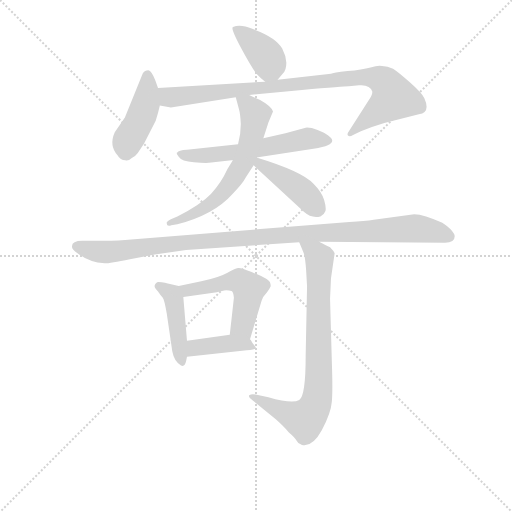
t = 0.00 s
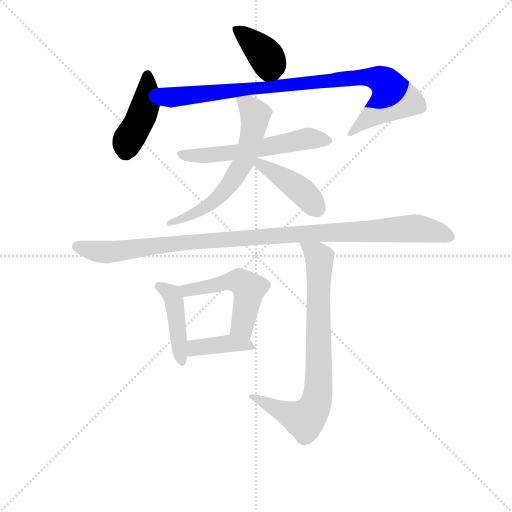
t = 1.66 s
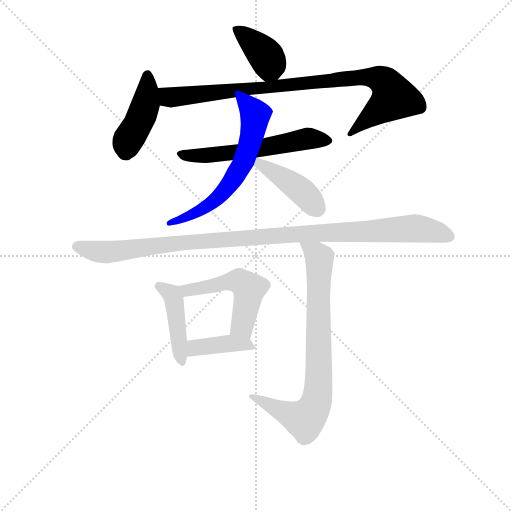
t = 3.33 s
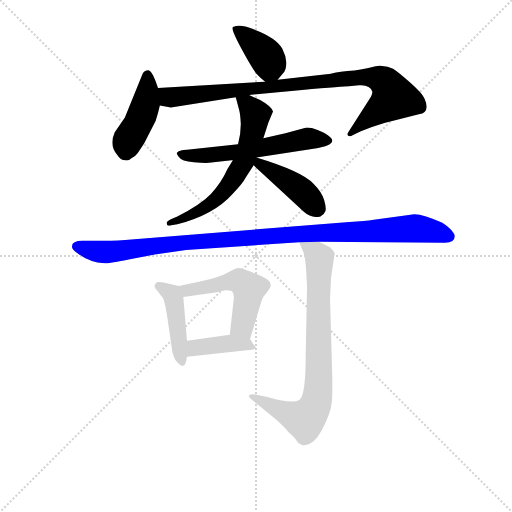
t = 4.99 s
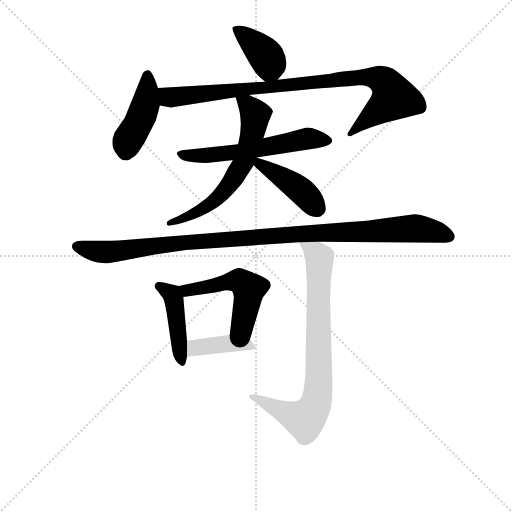
t = 6.66 s
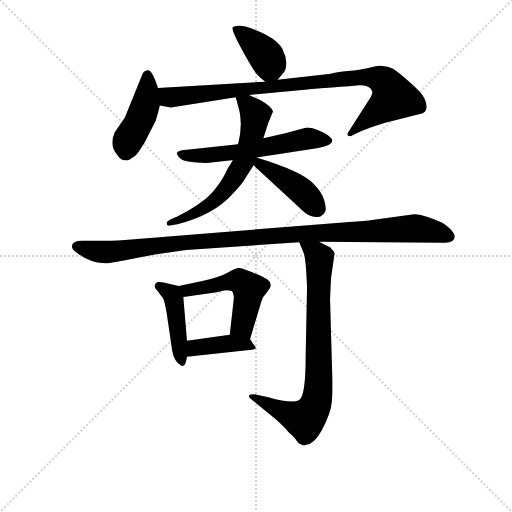
t = 8.32 s

The animated SVG that drew these frames (rendered in a browser with its animation timeline set to each time). Animation: 11 CSS @keyframes rules; one cycle of 8.32 s.

<svg version="1.1" viewBox="0 0 1024 1024" xmlns="http://www.w3.org/2000/svg">
  <g stroke="lightgray" stroke-dasharray="1,1" stroke-width="1" transform="scale(4, 4)">
    <line x1="0" y1="0" x2="256" y2="256"></line>
    <line x1="256" y1="0" x2="0" y2="256"></line>
    <line x1="128" y1="0" x2="128" y2="256"></line>
    <line x1="0" y1="128" x2="256" y2="128"></line>
  </g>
<g transform="scale(0.92, -0.92) translate(60, -900)">
   <style type="text/css">
    @keyframes keyframes0 {
      from {
       stroke: blue;
       stroke-dashoffset: 386;
       stroke-width: 128;
       }
       56% {
       animation-timing-function: step-end;
       stroke: blue;
       stroke-dashoffset: 0;
       stroke-width: 128;
       }
       to {
       stroke: black;
       stroke-width: 1024;
       }
       }
       #make-me-a-hanzi-animation-0 {
         animation: keyframes0 0.564128s both;
         animation-delay: 0.000000s;
         animation-timing-function: linear;
       }
    @keyframes keyframes1 {
      from {
       stroke: blue;
       stroke-dashoffset: 433;
       stroke-width: 128;
       }
       58% {
       animation-timing-function: step-end;
       stroke: blue;
       stroke-dashoffset: 0;
       stroke-width: 128;
       }
       to {
       stroke: black;
       stroke-width: 1024;
       }
       }
       #make-me-a-hanzi-animation-1 {
         animation: keyframes1 0.602376s both;
         animation-delay: 0.564128s;
         animation-timing-function: linear;
       }
    @keyframes keyframes2 {
      from {
       stroke: blue;
       stroke-dashoffset: 912;
       stroke-width: 128;
       }
       75% {
       animation-timing-function: step-end;
       stroke: blue;
       stroke-dashoffset: 0;
       stroke-width: 128;
       }
       to {
       stroke: black;
       stroke-width: 1024;
       }
       }
       #make-me-a-hanzi-animation-2 {
         animation: keyframes2 0.992188s both;
         animation-delay: 1.166504s;
         animation-timing-function: linear;
       }
    @keyframes keyframes3 {
      from {
       stroke: blue;
       stroke-dashoffset: 580;
       stroke-width: 128;
       }
       65% {
       animation-timing-function: step-end;
       stroke: blue;
       stroke-dashoffset: 0;
       stroke-width: 128;
       }
       to {
       stroke: black;
       stroke-width: 1024;
       }
       }
       #make-me-a-hanzi-animation-3 {
         animation: keyframes3 0.722005s both;
         animation-delay: 2.158691s;
         animation-timing-function: linear;
       }
    @keyframes keyframes4 {
      from {
       stroke: blue;
       stroke-dashoffset: 625;
       stroke-width: 128;
       }
       67% {
       animation-timing-function: step-end;
       stroke: blue;
       stroke-dashoffset: 0;
       stroke-width: 128;
       }
       to {
       stroke: black;
       stroke-width: 1024;
       }
       }
       #make-me-a-hanzi-animation-4 {
         animation: keyframes4 0.758626s both;
         animation-delay: 2.880697s;
         animation-timing-function: linear;
       }
    @keyframes keyframes5 {
      from {
       stroke: blue;
       stroke-dashoffset: 419;
       stroke-width: 128;
       }
       58% {
       animation-timing-function: step-end;
       stroke: blue;
       stroke-dashoffset: 0;
       stroke-width: 128;
       }
       to {
       stroke: black;
       stroke-width: 1024;
       }
       }
       #make-me-a-hanzi-animation-5 {
         animation: keyframes5 0.590983s both;
         animation-delay: 3.639323s;
         animation-timing-function: linear;
       }
    @keyframes keyframes6 {
      from {
       stroke: blue;
       stroke-dashoffset: 1071;
       stroke-width: 128;
       }
       78% {
       animation-timing-function: step-end;
       stroke: blue;
       stroke-dashoffset: 0;
       stroke-width: 128;
       }
       to {
       stroke: black;
       stroke-width: 1024;
       }
       }
       #make-me-a-hanzi-animation-6 {
         animation: keyframes6 1.121582s both;
         animation-delay: 4.230306s;
         animation-timing-function: linear;
       }
    @keyframes keyframes7 {
      from {
       stroke: blue;
       stroke-dashoffset: 434;
       stroke-width: 128;
       }
       59% {
       animation-timing-function: step-end;
       stroke: blue;
       stroke-dashoffset: 0;
       stroke-width: 128;
       }
       to {
       stroke: black;
       stroke-width: 1024;
       }
       }
       #make-me-a-hanzi-animation-7 {
         animation: keyframes7 0.603190s both;
         animation-delay: 5.351888s;
         animation-timing-function: linear;
       }
    @keyframes keyframes8 {
      from {
       stroke: blue;
       stroke-dashoffset: 514;
       stroke-width: 128;
       }
       63% {
       animation-timing-function: step-end;
       stroke: blue;
       stroke-dashoffset: 0;
       stroke-width: 128;
       }
       to {
       stroke: black;
       stroke-width: 1024;
       }
       }
       #make-me-a-hanzi-animation-8 {
         animation: keyframes8 0.668294s both;
         animation-delay: 5.955078s;
         animation-timing-function: linear;
       }
    @keyframes keyframes9 {
      from {
       stroke: blue;
       stroke-dashoffset: 401;
       stroke-width: 128;
       }
       57% {
       animation-timing-function: step-end;
       stroke: blue;
       stroke-dashoffset: 0;
       stroke-width: 128;
       }
       to {
       stroke: black;
       stroke-width: 1024;
       }
       }
       #make-me-a-hanzi-animation-9 {
         animation: keyframes9 0.576335s both;
         animation-delay: 6.623372s;
         animation-timing-function: linear;
       }
    @keyframes keyframes10 {
      from {
       stroke: blue;
       stroke-dashoffset: 786;
       stroke-width: 128;
       }
       72% {
       animation-timing-function: step-end;
       stroke: blue;
       stroke-dashoffset: 0;
       stroke-width: 128;
       }
       to {
       stroke: black;
       stroke-width: 1024;
       }
       }
       #make-me-a-hanzi-animation-10 {
         animation: keyframes10 0.889648s both;
         animation-delay: 7.199707s;
         animation-timing-function: linear;
       }
</style>
<path d="M 543.5 726.5 L 554.5 739.5 Q 562.5 746.5 562.5 763.5 Q 561.5 779.5 553.5 794.5 Q 540.5 818.5 488.5 837.5 Q 462.5 848.5 446.5 841.5 Q 440.5 839.5 463.5 796.5 Q 486.5 753.5 497.5 739.5 Q 504.5 731.5 516.5 722.5 C 530.5 711.5 530.5 711.5 543.5 726.5 Z" fill="lightgray"></path> 
<path d="M 283.5 708.5 L 277.5 725.5 Q 269.5 746.5 262.5 747.5 Q 254.5 747.5 250.5 740.5 L 211.5 644.5 L 189.5 612.5 Q 176.5 583.5 195.5 562.5 Q 201.5 551.5 212.5 551.5 Q 218.5 549.5 226.5 556.5 Q 235.5 561.5 239.5 567.5 L 253.5 588.5 L 278.5 637.5 Q 283.5 652.5 287.5 670.5 L 283.5 708.5 Z" fill="lightgray"></path> 
<path d="M 698.5 712.5 L 720.5 714.5 Q 744.5 716.5 749.5 700.5 Q 749.5 692.5 740.5 680.5 L 699.5 616.5 Q 693.5 608.5 696.5 605.5 Q 699.5 601.5 707.5 606.5 L 724.5 614.5 Q 751.5 625.5 775.5 632.5 L 850.5 651.5 Q 876.5 655.5 862.5 686.5 Q 857.5 697.5 831.5 720.5 Q 805.5 743.5 794.5 750.5 Q 782.5 756.5 770.5 756.5 Q 762.5 758.5 745.5 753.5 Q 727.5 748.5 695.5 745.5 Q 663.5 741.5 659.5 739.5 L 543.5 726.5 L 516.5 722.5 L 283.5 708.5 C 253.5 706.5 257.5 675.5 287.5 670.5 L 311.5 666.5 L 452.5 688.5 L 481.5 693.5 L 596.5 704.5 Q 688.5 712.5 698.5 712.5 Z" fill="lightgray"></path> 
<path d="M 457.5 586.5 L 346.5 574.5 Q 327.5 573.5 325.5 568.5 Q 321.5 568.5 328.5 559.5 Q 334.5 549.5 361.5 547.5 Q 387.5 544.5 399.5 546.5 L 497.5 557.5 L 621.5 576.5 Q 643.5 580.5 652.5 584.5 Q 671.5 592.5 653.5 605.5 Q 646.5 611.5 630.5 617.5 Q 614.5 623.5 604.5 622.5 L 560.5 610.5 L 512.5 599.5 L 457.5 586.5 Z" fill="lightgray"></path> 
<path d="M 452.5 688.5 L 459.5 662.5 Q 462.5 652.5 463.5 630.5 Q 463.5 607.5 457.5 586.5 L 445.5 550.5 L 434.5 532.5 Q 420.5 501.5 398.5 478.5 Q 376.5 455.5 325.5 429.5 L 311.5 423.5 Q 302.5 418.5 302.5 416.5 Q 301.5 406.5 312.5 410.5 L 325.5 412.5 Q 405.5 433.5 445.5 478.5 Q 467.5 500.5 474.5 514.5 L 491.5 540.5 L 497.5 557.5 L 512.5 599.5 L 523.5 633.5 L 533.5 657.5 Q 530.5 668.5 505.5 682.5 L 481.5 693.5 C 454.5 705.5 446.5 709.5 452.5 688.5 Z" fill="lightgray"></path> 
<path d="M 491.5 540.5 L 600.5 439.5 Q 617.5 424.5 636.5 429.5 Q 645.5 434.5 647.5 441.5 Q 649.5 448.5 644.5 465.5 Q 639.5 482.5 621.5 500.5 Q 596.5 527.5 497.5 557.5 C 468.5 566.5 469.5 560.5 491.5 540.5 Z" fill="lightgray"></path> 
<path d="M 928.5 386.5 Q 928.5 391.5 919.5 401.5 Q 909.5 410.5 901.5 415.5 Q 861.5 434.5 840.5 434.5 L 752.5 422.5 Q 733.5 419.5 699.5 417.5 L 225.5 379.5 Q 199.5 376.5 164.5 376.5 L 122.5 376.5 Q 96.5 377.5 96.5 364.5 Q 95.5 357.5 108.5 349.5 Q 134.5 329.5 167.5 327.5 Q 179.5 327.5 222.5 336.5 L 276.5 346.5 L 344.5 356.5 L 590.5 373.5 L 634.5 374.5 L 907.5 372.5 Q 928.5 372.5 928.5 386.5 Z" fill="lightgray"></path> 
<path d="M 276.5 275.5 Q 277.5 272.5 283.5 266.5 Q 289.5 257.5 293.5 253.5 Q 297.5 248.5 302.5 218.5 L 314.5 136.5 Q 318.5 114.5 333.5 105.5 Q 341.5 101.5 344.5 114.5 L 346.5 124.5 L 346.5 159.5 L 338.5 254.5 C 336.5 276.5 336.5 276.5 328.5 278.5 L 302.5 284.5 Q 300.5 285.5 291.5 286.5 Q 282.5 287.5 281.5 286.5 Q 274.5 281.5 276.5 275.5 Z" fill="lightgray"></path> 
<path d="M 483.5 162.5 L 508.5 245.5 Q 511.5 255.5 520.5 264.5 Q 526.5 272.5 528.5 277.5 Q 528.5 282.5 527.5 284.5 Q 527.5 293.5 476.5 312.5 Q 463.5 318.5 457.5 317.5 Q 450.5 316.5 433.5 306.5 Q 415.5 296.5 377.5 288.5 L 328.5 278.5 C 299.5 272.5 308.5 250.5 338.5 254.5 L 411.5 264.5 L 422.5 267.5 Q 431.5 270.5 443.5 267.5 Q 447.5 265.5 448.5 252.5 L 439.5 172.5 C 436.5 142.5 474.5 133.5 483.5 162.5 Z" fill="lightgray"></path> 
<path d="M 346.5 124.5 L 476.5 138.5 Q 493.5 140.5 495.5 142.5 Q 497.5 144.5 493.5 148.5 Q 489.5 152.5 485.5 160.5 L 483.5 162.5 C 472.5 177.5 469.5 176.5 439.5 172.5 L 346.5 159.5 C 316.5 155.5 316.5 121.5 346.5 124.5 Z" fill="lightgray"></path> 
<path d="M 590.5 373.5 L 599.5 351.5 Q 603.5 342.5 605.5 312.5 L 607.5 277.5 L 604.5 126.5 Q 604.5 38.5 590.5 30.5 Q 575.5 21.5 523.5 36.5 L 495.5 42.5 Q 486.5 43.5 482.5 41.5 Q 477.5 38.5 489.5 29.5 L 539.5 -11.5 Q 557.5 -27.5 567.5 -39.5 Q 581.5 -51.5 584.5 -57.5 Q 587.5 -64.5 596.5 -67.5 Q 619.5 -72.5 639.5 -35.5 Q 659.5 1.5 661.5 27.5 Q 663.5 52.5 661.5 110.5 L 657.5 250.5 L 659.5 294.5 L 667.5 349.5 Q 665.5 354.5 657.5 362.5 Q 636.5 372.5 634.5 374.5 C 608.5 388.5 579.5 401.5 590.5 373.5 Z" fill="lightgray"></path> 
      <clipPath id="make-me-a-hanzi-clip-0">
      <path d="M 543.5 726.5 L 554.5 739.5 Q 562.5 746.5 562.5 763.5 Q 561.5 779.5 553.5 794.5 Q 540.5 818.5 488.5 837.5 Q 462.5 848.5 446.5 841.5 Q 440.5 839.5 463.5 796.5 Q 486.5 753.5 497.5 739.5 Q 504.5 731.5 516.5 722.5 C 530.5 711.5 530.5 711.5 543.5 726.5 Z" fill="lightgray"></path>
      </clipPath>
      <path clip-path="url(#make-me-a-hanzi-clip-0)" d="M 453.5 837.5 L 516.5 780.5 L 526.5 758.5 L 520.5 738.5 " fill="none" id="make-me-a-hanzi-animation-0" stroke-dasharray="258 516" stroke-linecap="round"></path>

      <clipPath id="make-me-a-hanzi-clip-1">
      <path d="M 283.5 708.5 L 277.5 725.5 Q 269.5 746.5 262.5 747.5 Q 254.5 747.5 250.5 740.5 L 211.5 644.5 L 189.5 612.5 Q 176.5 583.5 195.5 562.5 Q 201.5 551.5 212.5 551.5 Q 218.5 549.5 226.5 556.5 Q 235.5 561.5 239.5 567.5 L 253.5 588.5 L 278.5 637.5 Q 283.5 652.5 287.5 670.5 L 283.5 708.5 Z" fill="lightgray"></path>
      </clipPath>
      <path clip-path="url(#make-me-a-hanzi-clip-1)" d="M 260.5 737.5 L 256.5 671.5 L 218.5 595.5 L 212.5 570.5 " fill="none" id="make-me-a-hanzi-animation-1" stroke-dasharray="305 610" stroke-linecap="round"></path>

      <clipPath id="make-me-a-hanzi-clip-2">
      <path d="M 698.5 712.5 L 720.5 714.5 Q 744.5 716.5 749.5 700.5 Q 749.5 692.5 740.5 680.5 L 699.5 616.5 Q 693.5 608.5 696.5 605.5 Q 699.5 601.5 707.5 606.5 L 724.5 614.5 Q 751.5 625.5 775.5 632.5 L 850.5 651.5 Q 876.5 655.5 862.5 686.5 Q 857.5 697.5 831.5 720.5 Q 805.5 743.5 794.5 750.5 Q 782.5 756.5 770.5 756.5 Q 762.5 758.5 745.5 753.5 Q 727.5 748.5 695.5 745.5 Q 663.5 741.5 659.5 739.5 L 543.5 726.5 L 516.5 722.5 L 283.5 708.5 C 253.5 706.5 257.5 675.5 287.5 670.5 L 311.5 666.5 L 452.5 688.5 L 481.5 693.5 L 596.5 704.5 Q 688.5 712.5 698.5 712.5 Z" fill="lightgray"></path>
      </clipPath>
      <path clip-path="url(#make-me-a-hanzi-clip-2)" d="M 291.5 702.5 L 302.5 691.5 L 316.5 688.5 L 719.5 732.5 L 764.5 728.5 L 786.5 710.5 L 796.5 687.5 L 701.5 610.5 " fill="none" id="make-me-a-hanzi-animation-2" stroke-dasharray="784 1568" stroke-linecap="round"></path>

      <clipPath id="make-me-a-hanzi-clip-3">
      <path d="M 457.5 586.5 L 346.5 574.5 Q 327.5 573.5 325.5 568.5 Q 321.5 568.5 328.5 559.5 Q 334.5 549.5 361.5 547.5 Q 387.5 544.5 399.5 546.5 L 497.5 557.5 L 621.5 576.5 Q 643.5 580.5 652.5 584.5 Q 671.5 592.5 653.5 605.5 Q 646.5 611.5 630.5 617.5 Q 614.5 623.5 604.5 622.5 L 560.5 610.5 L 512.5 599.5 L 457.5 586.5 Z" fill="lightgray"></path>
      </clipPath>
      <path clip-path="url(#make-me-a-hanzi-clip-3)" d="M 331.5 565.5 L 384.5 561.5 L 474.5 571.5 L 603.5 598.5 L 651.5 595.5 " fill="none" id="make-me-a-hanzi-animation-3" stroke-dasharray="452 904" stroke-linecap="round"></path>

      <clipPath id="make-me-a-hanzi-clip-4">
      <path d="M 452.5 688.5 L 459.5 662.5 Q 462.5 652.5 463.5 630.5 Q 463.5 607.5 457.5 586.5 L 445.5 550.5 L 434.5 532.5 Q 420.5 501.5 398.5 478.5 Q 376.5 455.5 325.5 429.5 L 311.5 423.5 Q 302.5 418.5 302.5 416.5 Q 301.5 406.5 312.5 410.5 L 325.5 412.5 Q 405.5 433.5 445.5 478.5 Q 467.5 500.5 474.5 514.5 L 491.5 540.5 L 497.5 557.5 L 512.5 599.5 L 523.5 633.5 L 533.5 657.5 Q 530.5 668.5 505.5 682.5 L 481.5 693.5 C 454.5 705.5 446.5 709.5 452.5 688.5 Z" fill="lightgray"></path>
      </clipPath>
      <path clip-path="url(#make-me-a-hanzi-clip-4)" d="M 460.5 683.5 L 478.5 672.5 L 495.5 650.5 L 468.5 546.5 L 438.5 497.5 L 400.5 458.5 L 348.5 428.5 L 309.5 416.5 " fill="none" id="make-me-a-hanzi-animation-4" stroke-dasharray="497 994" stroke-linecap="round"></path>

      <clipPath id="make-me-a-hanzi-clip-5">
      <path d="M 491.5 540.5 L 600.5 439.5 Q 617.5 424.5 636.5 429.5 Q 645.5 434.5 647.5 441.5 Q 649.5 448.5 644.5 465.5 Q 639.5 482.5 621.5 500.5 Q 596.5 527.5 497.5 557.5 C 468.5 566.5 469.5 560.5 491.5 540.5 Z" fill="lightgray"></path>
      </clipPath>
      <path clip-path="url(#make-me-a-hanzi-clip-5)" d="M 506.5 549.5 L 517.5 535.5 L 598.5 482.5 L 631.5 446.5 " fill="none" id="make-me-a-hanzi-animation-5" stroke-dasharray="291 582" stroke-linecap="round"></path>

      <clipPath id="make-me-a-hanzi-clip-6">
      <path d="M 928.5 386.5 Q 928.5 391.5 919.5 401.5 Q 909.5 410.5 901.5 415.5 Q 861.5 434.5 840.5 434.5 L 752.5 422.5 Q 733.5 419.5 699.5 417.5 L 225.5 379.5 Q 199.5 376.5 164.5 376.5 L 122.5 376.5 Q 96.5 377.5 96.5 364.5 Q 95.5 357.5 108.5 349.5 Q 134.5 329.5 167.5 327.5 Q 179.5 327.5 222.5 336.5 L 276.5 346.5 L 344.5 356.5 L 590.5 373.5 L 634.5 374.5 L 907.5 372.5 Q 928.5 372.5 928.5 386.5 Z" fill="lightgray"></path>
      </clipPath>
      <path clip-path="url(#make-me-a-hanzi-clip-6)" d="M 107.5 364.5 L 162.5 351.5 L 376.5 376.5 L 837.5 403.5 L 865.5 401.5 L 916.5 385.5 " fill="none" id="make-me-a-hanzi-animation-6" stroke-dasharray="943 1886" stroke-linecap="round"></path>

      <clipPath id="make-me-a-hanzi-clip-7">
      <path d="M 276.5 275.5 Q 277.5 272.5 283.5 266.5 Q 289.5 257.5 293.5 253.5 Q 297.5 248.5 302.5 218.5 L 314.5 136.5 Q 318.5 114.5 333.5 105.5 Q 341.5 101.5 344.5 114.5 L 346.5 124.5 L 346.5 159.5 L 338.5 254.5 C 336.5 276.5 336.5 276.5 328.5 278.5 L 302.5 284.5 Q 300.5 285.5 291.5 286.5 Q 282.5 287.5 281.5 286.5 Q 274.5 281.5 276.5 275.5 Z" fill="lightgray"></path>
      </clipPath>
      <path clip-path="url(#make-me-a-hanzi-clip-7)" d="M 286.5 277.5 L 317.5 252.5 L 334.5 115.5 " fill="none" id="make-me-a-hanzi-animation-7" stroke-dasharray="306 612" stroke-linecap="round"></path>

      <clipPath id="make-me-a-hanzi-clip-8">
      <path d="M 483.5 162.5 L 508.5 245.5 Q 511.5 255.5 520.5 264.5 Q 526.5 272.5 528.5 277.5 Q 528.5 282.5 527.5 284.5 Q 527.5 293.5 476.5 312.5 Q 463.5 318.5 457.5 317.5 Q 450.5 316.5 433.5 306.5 Q 415.5 296.5 377.5 288.5 L 328.5 278.5 C 299.5 272.5 308.5 250.5 338.5 254.5 L 411.5 264.5 L 422.5 267.5 Q 431.5 270.5 443.5 267.5 Q 447.5 265.5 448.5 252.5 L 439.5 172.5 C 436.5 142.5 474.5 133.5 483.5 162.5 Z" fill="lightgray"></path>
      </clipPath>
      <path clip-path="url(#make-me-a-hanzi-clip-8)" d="M 335.5 274.5 L 349.5 269.5 L 461.5 289.5 L 480.5 271.5 L 467.5 189.5 L 477.5 171.5 " fill="none" id="make-me-a-hanzi-animation-8" stroke-dasharray="386 772" stroke-linecap="round"></path>

      <clipPath id="make-me-a-hanzi-clip-9">
      <path d="M 346.5 124.5 L 476.5 138.5 Q 493.5 140.5 495.5 142.5 Q 497.5 144.5 493.5 148.5 Q 489.5 152.5 485.5 160.5 L 483.5 162.5 C 472.5 177.5 469.5 176.5 439.5 172.5 L 346.5 159.5 C 316.5 155.5 316.5 121.5 346.5 124.5 Z" fill="lightgray"></path>
      </clipPath>
      <path clip-path="url(#make-me-a-hanzi-clip-9)" d="M 353.5 130.5 L 372.5 145.5 L 434.5 153.5 L 473.5 152.5 L 491.5 144.5 " fill="none" id="make-me-a-hanzi-animation-9" stroke-dasharray="273 546" stroke-linecap="round"></path>

      <clipPath id="make-me-a-hanzi-clip-10">
      <path d="M 590.5 373.5 L 599.5 351.5 Q 603.5 342.5 605.5 312.5 L 607.5 277.5 L 604.5 126.5 Q 604.5 38.5 590.5 30.5 Q 575.5 21.5 523.5 36.5 L 495.5 42.5 Q 486.5 43.5 482.5 41.5 Q 477.5 38.5 489.5 29.5 L 539.5 -11.5 Q 557.5 -27.5 567.5 -39.5 Q 581.5 -51.5 584.5 -57.5 Q 587.5 -64.5 596.5 -67.5 Q 619.5 -72.5 639.5 -35.5 Q 659.5 1.5 661.5 27.5 Q 663.5 52.5 661.5 110.5 L 657.5 250.5 L 659.5 294.5 L 667.5 349.5 Q 665.5 354.5 657.5 362.5 Q 636.5 372.5 634.5 374.5 C 608.5 388.5 579.5 401.5 590.5 373.5 Z" fill="lightgray"></path>
      </clipPath>
      <path clip-path="url(#make-me-a-hanzi-clip-10)" d="M 597.5 370.5 L 634.5 339.5 L 633.5 83.5 L 625.5 19.5 L 601.5 -11.5 L 489.5 37.5 " fill="none" id="make-me-a-hanzi-animation-10" stroke-dasharray="658 1316" stroke-linecap="round"></path>

</g>
</svg>
